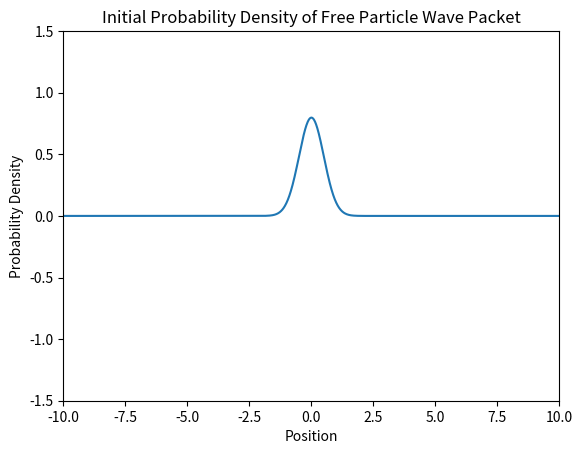
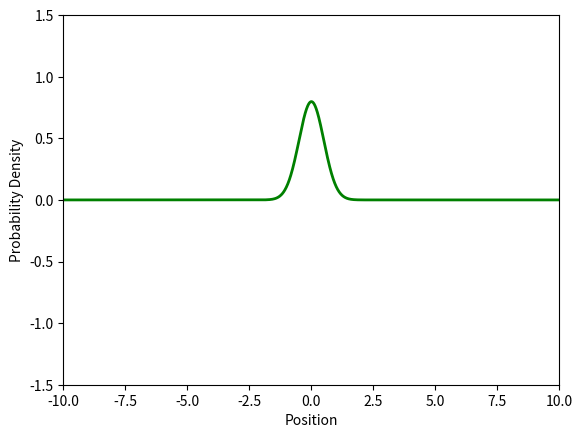

The script that saved these images, in order:
import numpy as np
import matplotlib.pyplot as plt
import matplotlib.animation as animation

# Free quantum wave gaussian packet: psi(x,0) = exp(-a(x-x0)^2)

# Constant
hbar = 1.0  # Reduced Planck's constant
m = 1.0    # Particle mass



# Time steps
dt = 0.01
t_min = 0
t_max = 10
Nt = int((t_max - t_min) / dt)
dx = 0.01
x_min = -10
x_max = 10
Nx = int((x_max - x_min) / dx)

# Parameters


a = 1

t = np.linspace(t_min, t_max, Nt, endpoint=False)
x = np.linspace(x_min, x_max, Nx, endpoint=False)


# Define wave function (General solution)
def wave_1():
    global t, x
    Psi = np.zeros((Nx, Nt), dtype=complex)
    for i in range(0, Nx):
        for j in range(0, Nt):
            Psi[i][j] = (2*a/np.pi)**0.25 * np.exp(-a*x[i]**2/(1 + 2j*hbar*a*t[j]/m))/np.sqrt(1 + 2j*hbar*a*t[j]/m)
    C = np.sqrt(np.sum(np.abs(Psi[:,0])**2)*dx)  # Normalization constant
    return Psi/C  # shape (Nx, Nt)


def wave_2():
    """Propagate the initial Gaussian by evolving in Fourier space."""
    Psi = np.zeros((Nx, Nt), dtype=complex)
    psi0 = np.exp(-a * x**2)
    psi0 /= np.sqrt(np.sum(np.abs(psi0) ** 2) * dx)  # normalize initial state
    Psi[:, 0] = psi0

    k_vals = 2 * np.pi * np.fft.fftfreq(Nx, d=dx)
    psi_k = np.fft.fft(psi0)

    for j in range(1, Nt):
        phase = np.exp(-1j * hbar * k_vals**2 * t[j] / (2 * m))
        Psi[:, j] = np.fft.ifft(psi_k * phase)

    return Psi  # shape (Nx, Nt)

Psi = wave_2()  # shape (Nx, Nt)



# PLot test
plt.plot(x, np.abs(Psi[:,0])**2)
plt.xlabel('Position')  
plt.ylabel('Probability Density')
plt.xlim(x_min, x_max)
plt.ylim(-1.5, 1.5)
plt.title('Initial Probability Density of Free Particle Wave Packet')
plt.show()



fig, ax = plt.subplots()
line1, = ax.plot([], [], lw=2, color='red')
line2, = ax.plot([], [], lw=2, color='blue')
line3, = ax.plot([], [], lw=2, color='green')
ax.set_xlim(x_min, x_max)
ax.set_ylim(-1.5, 1.5)
ax.set_xlabel('Position')
ax.set_ylabel('Probability Density')

def animate(i):
    line3.set_data(x, np.abs(Psi[:, i])**2)
    return line3,

interval =  1000*dt 
nframes = int(Nt)
ani = animation.FuncAnimation(fig, animate, frames=nframes, repeat=False, interval=interval, blit=True)
# ani.save('wave.gif', writer='pillow', fps=30)
plt.show()


